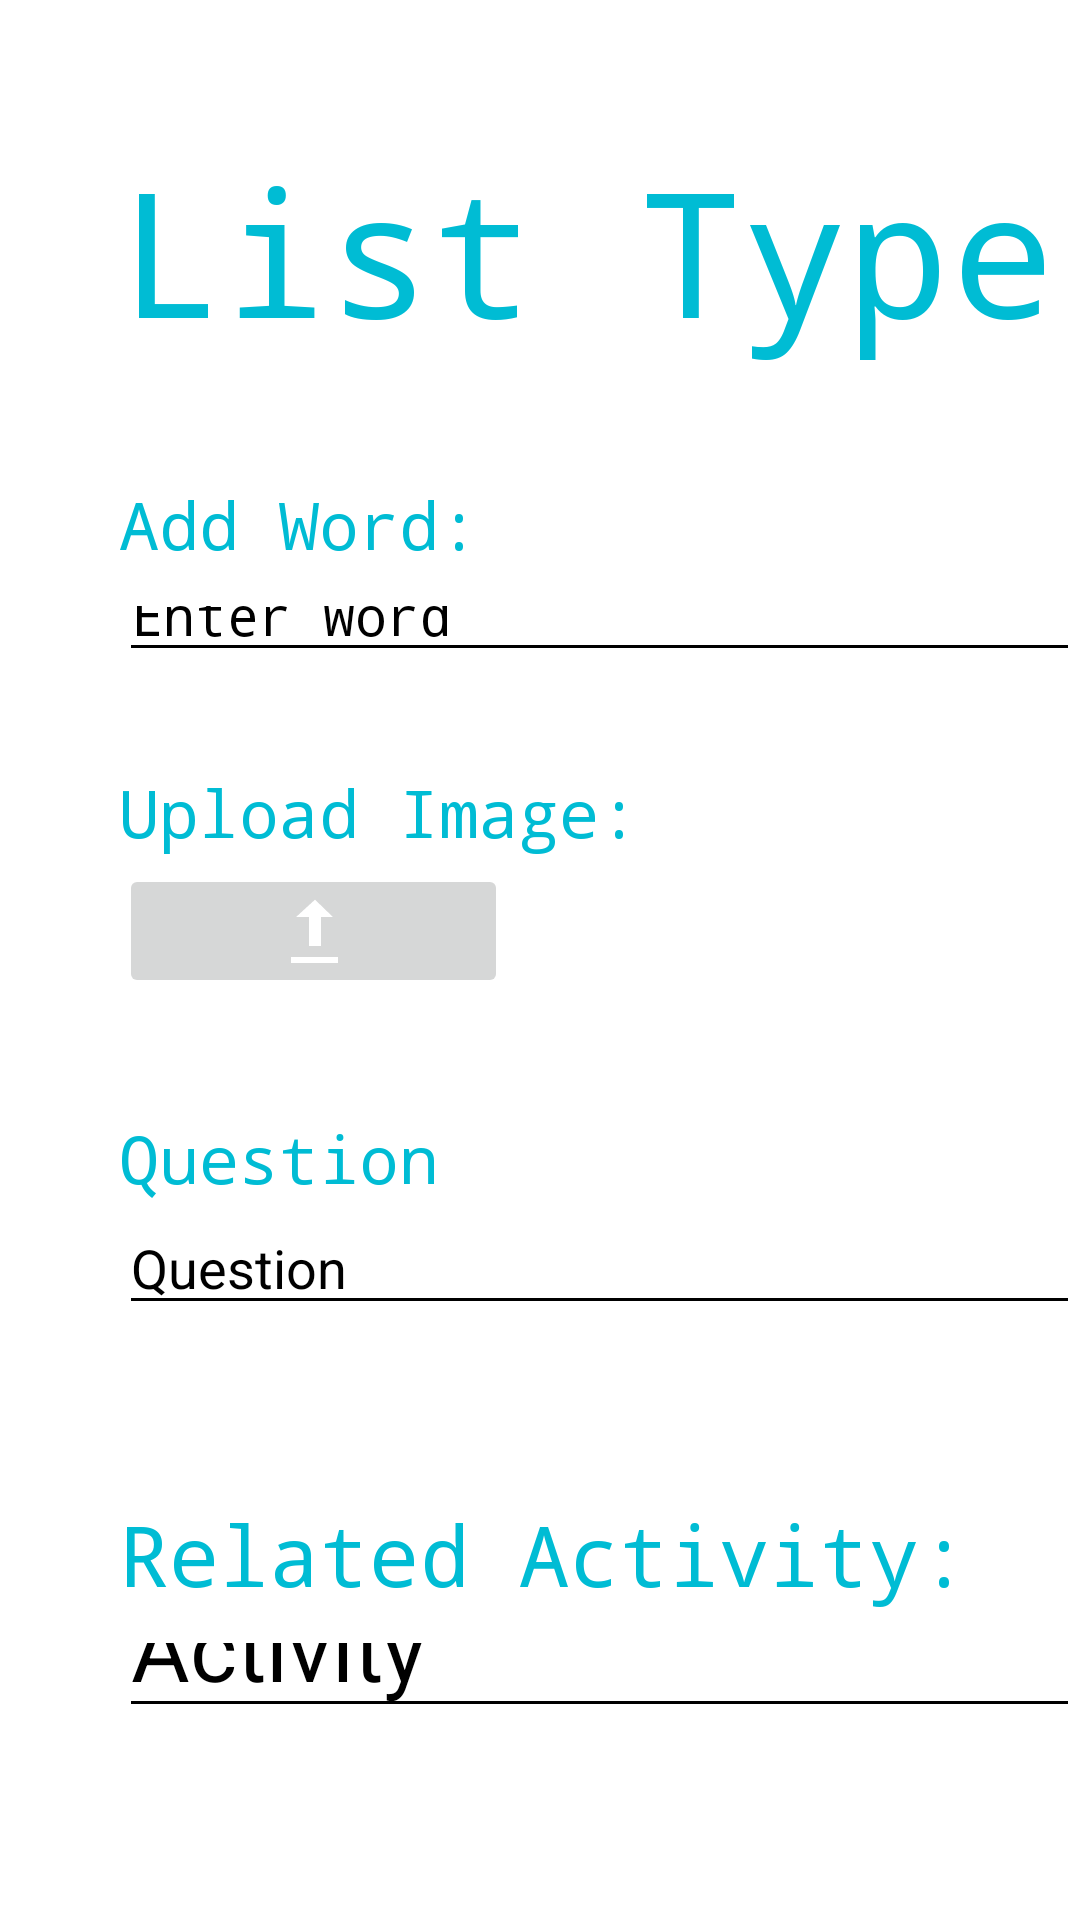

Write the Android layout XML for this screen, with the resource values it uses.
<!-- AndroidManifest.xml: application theme Theme.AppsForGood -->
<!-- res/layout/activity_parental_settings.xml -->
<?xml version="1.0" encoding="utf-8"?>
<androidx.constraintlayout.widget.ConstraintLayout xmlns:android="http://schemas.android.com/apk/res/android"
    xmlns:app="http://schemas.android.com/apk/res-auto"
    xmlns:tools="http://schemas.android.com/tools"
    android:layout_width="match_parent"
    android:layout_height="match_parent"
    tools:context=".ParentalSettings">

    <ImageButton
        android:id="@+id/UploadImagexx"
        android:layout_width="0dp"
        android:layout_height="0dp"
        app:autoSizeMaxTextSize="60sp"
        app:autoSizeMinTextSize="12sp"
        app:autoSizeStepGranularity="2sp"
        app:autoSizeTextType="uniform"
        app:layout_constraintBottom_toTopOf="@+id/guideline48"
        app:layout_constraintEnd_toStartOf="@+id/guideline62"
        app:layout_constraintStart_toStartOf="@+id/guideline61"
        app:layout_constraintTop_toTopOf="@+id/guideline44"
        app:srcCompat="@android:drawable/stat_sys_upload" />

    <EditText
        android:id="@+id/editTextTextPersonName3"
        android:layout_width="0dp"
        android:layout_height="0dp"
        android:ems="10"
        android:inputType="textPersonName"
        android:text="Activity"
        android:textAlignment="viewStart"
        android:textSize="30sp"
        app:autoSizeMaxTextSize="60sp"
        app:autoSizeMinTextSize="12sp"
        app:autoSizeStepGranularity="2sp"
        app:autoSizeTextType="uniform"
        app:layout_constraintBottom_toTopOf="@+id/guideline46"
        app:layout_constraintEnd_toEndOf="parent"
        app:layout_constraintStart_toStartOf="@+id/guideline61"
        app:layout_constraintTop_toTopOf="@+id/guideline53"
        app:layout_constraintVertical_bias="1.0" />

    <TextView

        android:layout_width="0dp"
        android:layout_height="0dp"
        android:fontFamily="monospace"
        android:text="@string/Activity"
        android:textColor="#00BCD4"
        android:textColorHighlight="#00BCD4"
        android:textSize="40sp"
        app:autoSizeMaxTextSize="60sp"
        app:autoSizeMinTextSize="12sp"
        app:autoSizeStepGranularity="2sp"
        app:autoSizeTextType="uniform"
        app:layout_constraintBottom_toTopOf="@+id/editTextTextPersonName3"
        app:layout_constraintEnd_toEndOf="parent"
        app:layout_constraintStart_toStartOf="@+id/guideline61"
        app:layout_constraintTop_toBottomOf="@+id/guideline47" />

    <TextView
        android:id="@+id/ListName"
        android:layout_width="0dp"
        android:layout_height="0dp"
        android:fontFamily="monospace"
        android:text="List Type
"
        android:textColor="#00BCD4"
        android:textSize="45sp"
        app:autoSizeMaxTextSize="60sp"
        app:autoSizeMinTextSize="12sp"
        app:autoSizeStepGranularity="2sp"
        app:autoSizeTextType="uniform"
        app:layout_constraintBottom_toTopOf="@+id/guideline45"
        app:layout_constraintEnd_toEndOf="parent"
        app:layout_constraintStart_toStartOf="@+id/guideline61"
        app:layout_constraintTop_toBottomOf="@+id/guideline43" />

    <TextView
        android:id="@+id/addWord"
        android:layout_width="0dp"
        android:layout_height="0dp"
        android:fontFamily="monospace"
        android:text="@string/AddWord"
        android:textColor="#00BCD4"

        android:textSize="40sp"
        app:autoSizeMaxTextSize="60sp"
        app:autoSizeMinTextSize="12sp"
        app:autoSizeStepGranularity="2sp"
        app:autoSizeTextType="uniform"
        app:layout_constraintBottom_toTopOf="@+id/guideline52"
        app:layout_constraintEnd_toEndOf="parent"
        app:layout_constraintHorizontal_bias="0.0"
        app:layout_constraintStart_toStartOf="@+id/guideline61"
        app:layout_constraintTop_toBottomOf="@+id/guideline50"
        app:layout_constraintVertical_bias="1.0" />

    <EditText
        android:id="@+id/AddedWord"
        android:layout_width="0dp"
        android:layout_height="0dp"
        android:ems="10"
        android:fontFamily="monospace"
        android:inputType="textPersonName"
        android:text="Enter Word"
        android:textColor="#000000"
        android:textColorHint="#6E0B0B"
        app:autoSizeMaxTextSize="60sp"
        app:autoSizeMinTextSize="12sp"
        app:autoSizeStepGranularity="2sp"
        app:autoSizeTextType="uniform"
        app:layout_constraintBottom_toTopOf="@+id/guideline55"
        app:layout_constraintEnd_toEndOf="parent"
        app:layout_constraintHorizontal_bias="0.0"
        app:layout_constraintStart_toStartOf="@+id/guideline61"
        app:layout_constraintTop_toTopOf="@+id/guideline52" />

    <TextView
        android:id="@+id/textView"
        android:layout_width="0dp"
        android:layout_height="0dp"
        android:fontFamily="monospace"
        android:text="@string/ImageUpload"
        android:textColor="#00BCD4"
        android:textSize="40sp"
        app:autoSizeMaxTextSize="60sp"
        app:autoSizeMinTextSize="12sp"
        app:autoSizeStepGranularity="2sp"
        app:autoSizeTextType="uniform"
        app:layout_constraintBottom_toTopOf="@+id/guideline44"
        app:layout_constraintEnd_toEndOf="parent"
        app:layout_constraintStart_toStartOf="@+id/guideline61"
        app:layout_constraintTop_toBottomOf="@+id/guideline54"
        app:layout_constraintVertical_bias="0.527" />

    <TextView
        android:id="@+id/Question"
        android:layout_width="0dp"
        android:layout_height="0dp"
        android:fontFamily="monospace"
        android:text="@string/Question"
        android:textColor="#00BCD4"
        android:textColorHighlight="#00BCD4"
        android:textSize="40sp"
        app:autoSizeMaxTextSize="60sp"
        app:autoSizeMinTextSize="12sp"
        app:autoSizeStepGranularity="2sp"
        app:autoSizeTextType="uniform"
        app:layout_constraintBottom_toTopOf="@+id/guideline57"
        app:layout_constraintEnd_toEndOf="parent"
        app:layout_constraintStart_toStartOf="@+id/guideline61"
        app:layout_constraintTop_toBottomOf="@+id/guideline56"
        app:layout_constraintVertical_bias="0.442" />

    <EditText
        android:id="@+id/editTextTextPersonName2"
        android:layout_width="0dp"
        android:layout_height="0dp"
        android:ems="10"
        android:inputType="textPersonName"
        android:text="Question"
        app:autoSizeMaxTextSize="60sp"
        app:autoSizeMinTextSize="12sp"
        app:autoSizeStepGranularity="2sp"
        app:autoSizeTextType="uniform"
        app:layout_constraintBottom_toTopOf="@+id/guideline59"
        app:layout_constraintEnd_toEndOf="parent"
        app:layout_constraintStart_toStartOf="@+id/guideline61"
        app:layout_constraintTop_toBottomOf="@+id/Question" />

    <androidx.constraintlayout.widget.Guideline
        android:id="@+id/guideline52"
        android:layout_width="wrap_content"
        android:layout_height="wrap_content"
        android:orientation="horizontal"
        app:layout_constraintGuide_percent="0.3" />

    <androidx.constraintlayout.widget.Guideline
        android:id="@+id/guideline43"
        android:layout_width="wrap_content"
        android:layout_height="wrap_content"
        android:orientation="horizontal"
        app:layout_constraintGuide_percent="0.07" />

    <androidx.constraintlayout.widget.Guideline
        android:id="@+id/guideline44"
        android:layout_width="wrap_content"
        android:layout_height="wrap_content"
        android:orientation="horizontal"
        app:layout_constraintGuide_percent="0.45" />

    <androidx.constraintlayout.widget.Guideline
        android:id="@+id/guideline45"
        android:layout_width="wrap_content"
        android:layout_height="wrap_content"
        android:orientation="horizontal"
        app:layout_constraintGuide_percent="0.21" />

    <androidx.constraintlayout.widget.Guideline
        android:id="@+id/guideline50"
        android:layout_width="wrap_content"
        android:layout_height="wrap_content"
        android:orientation="horizontal"
        app:layout_constraintGuide_percent="0.25" />

    <androidx.constraintlayout.widget.Guideline
        android:id="@+id/guideline46"
        android:layout_width="wrap_content"
        android:layout_height="wrap_content"
        android:orientation="horizontal"
        app:layout_constraintGuide_percent="0.9" />

    <androidx.constraintlayout.widget.Guideline
        android:id="@+id/guideline53"
        android:layout_width="wrap_content"
        android:layout_height="wrap_content"
        android:orientation="horizontal"
        app:layout_constraintGuide_percent="0.84" />

    <androidx.constraintlayout.widget.Guideline
        android:id="@+id/guideline47"
        android:layout_width="wrap_content"
        android:layout_height="wrap_content"
        android:orientation="horizontal"
        app:layout_constraintGuide_percent="0.78" />

    <androidx.constraintlayout.widget.Guideline
        android:id="@+id/guideline59"
        android:layout_width="wrap_content"
        android:layout_height="wrap_content"
        android:orientation="horizontal"
        app:layout_constraintGuide_percent="0.69" />

    <androidx.constraintlayout.widget.Guideline
        android:id="@+id/guideline57"
        android:layout_width="wrap_content"
        android:layout_height="wrap_content"
        android:orientation="horizontal"
        app:layout_constraintGuide_percent="0.63" />

    <androidx.constraintlayout.widget.Guideline
        android:id="@+id/guideline48"
        android:layout_width="wrap_content"
        android:layout_height="wrap_content"
        android:orientation="horizontal"
        app:layout_constraintGuide_percent="0.52" />

    <androidx.constraintlayout.widget.Guideline
        android:id="@+id/guideline56"
        android:layout_width="wrap_content"
        android:layout_height="wrap_content"
        android:orientation="horizontal"
        app:layout_constraintGuide_percent="0.58" />


    <androidx.constraintlayout.widget.Guideline
        android:id="@+id/guideline54"
        android:layout_width="wrap_content"
        android:layout_height="wrap_content"
        android:orientation="horizontal"
        app:layout_constraintGuide_percent="0.4" />

    <androidx.constraintlayout.widget.Guideline
        android:id="@+id/guideline55"
        android:layout_width="wrap_content"
        android:layout_height="wrap_content"
        android:orientation="horizontal"
        app:layout_constraintGuide_percent="0.35" />

    <androidx.constraintlayout.widget.Guideline
        android:id="@+id/guideline61"
        android:layout_width="wrap_content"
        android:layout_height="wrap_content"
        android:orientation="vertical"
        app:layout_constraintGuide_percent="0.11" />

    <androidx.constraintlayout.widget.Guideline
        android:id="@+id/guideline62"
        android:layout_width="wrap_content"
        android:layout_height="wrap_content"
        android:orientation="vertical"
        app:layout_constraintGuide_percent="0.47" />

</androidx.constraintlayout.widget.ConstraintLayout>
<!-- resources referenced by this layout -->
<resources>
  <string name="Activity">Related Activity:</string>
  <string name="AddWord">Add Word:</string>
  <string name="ImageUpload">Upload Image:</string>
  <string name="Question">Question</string>
  <style name="Theme.AppsForGood" parent="Theme.MaterialComponents.DayNight.DarkActionBar">
          
          <item name="colorPrimary">@color/teal_200</item>
          <item name="colorPrimaryVariant">@color/teal_700</item>
          <item name="colorOnPrimary">@color/white</item>
          
          <item name="colorSecondary">@color/teal_200</item>
          <item name="colorSecondaryVariant">@color/teal_700</item>
          <item name="colorOnSecondary">@color/black</item>
          
          <item name="android:statusBarColor">@color/teal_700</item>
          <item name="android:textColorPrimary">@color/black</item>
          <item name="android:textColorSecondary">@color/black</item>
          <item name="android:textColorTertiary">@color/black</item>
          <item name="android:textColorPrimaryInverse">@color/black</item>
          <item name="android:textColorSecondaryInverse">@color/black</item>
          <item name="android:textColorTertiaryInverse">@color/black</item>
          
          <item name="android:editTextColor">@color/black</item>
          <item name="android:textColor">@android:color/black</item>
  
      </style>
  <color name="teal_200">#FF03DAC5</color>
  <color name="teal_700">#FF018786</color>
  <color name="white">#FFFFFFFF</color>
  <color name="black">#FF000000</color>
</resources>
